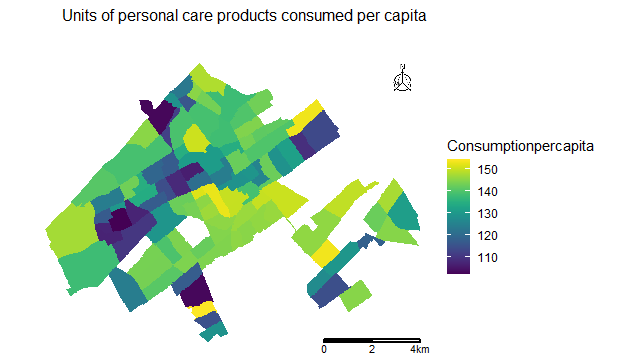

Data behind this chart, as committed beside it:
Name, Consumptionpercapita, GWP per capita
Belgisch Park, 147.9, 75.84
Westbroekpark, 143.2, 73.4
Duttendel, 137.8, 70.66
Nassaubuurt, 143.2, 73.43
Uilennest, 141.5, 72.54
Duinzigt, 142.9, 73.29
Waalsdorp, 139.8, 71.69
Arendsdorp, 144.3, 73.99
Van Hoytemastraat en omgeving, 141.2, 72.4
Archipelbuurt, 138.2, 70.87
Van Stolkpark en Scheveningse Bosjes, 138.8, 71.19
Oud Scheveningen, 128.6, 65.93
Vissershaven, 102.9, 52.75
Scheveningen Badplaats, 122.8, 62.97
Visserijbuurt, 116, 59.46
Rijslag, 145, 74.36
Duindorp, 145.1, 74.38
Statenkwartier, 139.2, 71.36
Geuzenkwartier, 112.1, 57.48
Zorgvliet, 150.2, 77
Stadhoudersplantsoen, 134.8, 69.1
Sweelinckplein en omgeving, 130.5, 66.93
Bloemenbuurt-West, 134.6, 69.04
Bloemenbuurt-Oost, 119.1, 61.05
Bomenbuurt, 116.9, 59.96
Vogelwijk, 138.9, 71.2
Bosjes van Pex, 142.9, 73.26
Bohemen en Meer en Bos, 124, 63.56
Ockenburgh, 147.1, 75.41
Kijkduin, 140.5, 72.04
Kraayenstein, 137.9, 70.69
Houtwijk, 110.2, 56.5
Kom Loosduinen, 106.9, 54.83
Waldeck-Zuid, 107.3, 55.03
Nieuw Waldeck, 102.1, 52.33
Rosenburg, 107.2, 54.99
Componistenbuurt, 129.6, 66.47
Waldeck-Noord, 116.7, 59.84
Vruchtenbuurt, 134.2, 68.8
Eykenduinen, 116.9, 59.92
Heesterbuurt, 114.4, 58.64
Valkenboskwartier, 107.9, 55.34
Rond de Energiecentrale, 120.7, 61.89
Koningsplein en omgeving, 106.3, 54.49
Zeeheldenkwartier, 130.7, 67.02
Willemspark, 134.5, 68.98
Haagse Bos, 139.8, 71.66
Landen, 113.4, 58.16
Kampen, 109, 55.89
Marlot, 153, 78.43
Burgen en Horsten, 113.5, 58.22
Bezuidenhout-West, 142.4, 73.03
Bezuidenhout-Midden, 128.4, 65.85
Bezuidenhout-Oost, 131.5, 67.44
Huygenspark, 138.8, 71.15
Rivierenbuurt-Zuid, 141.1, 72.34
Rivierenbuurt-Noord, 125.3, 64.23
Kortenbos, 124, 63.57
Voorhout, 142.3, 72.96
Uilebomen, 129.3, 66.3
... 47 more rows
